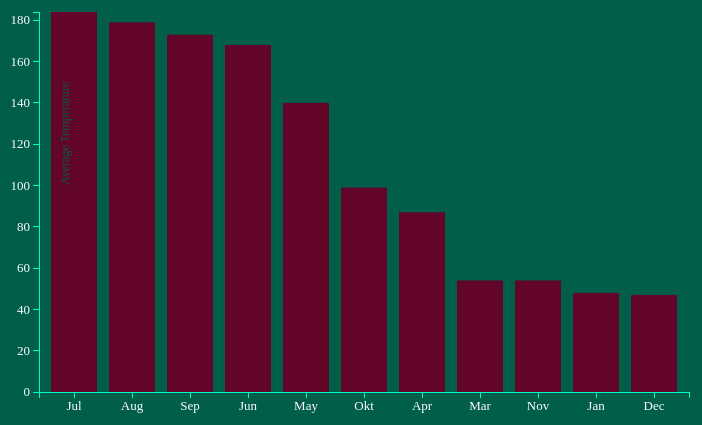
D3 v3 page, settled after 360 driven frames (6 s of simulated time); the page loaded 1 data file(s).


// ── js/barchart.js
/*******************************/
/* Nordin Bouchrit 11050608 ***/
/*****************************/
function load() {

	// define margins 
	var margin = { top: 20, right: 10, bottom: 100, left: 40 },
		width = 700 - margin.right - margin.left,
		height = 500 - margin.top - margin.bottom;

	// define svg
	var svg = d3.select("body")
		.append("svg")
		// group attributes together
		.attr ({
			"width": width + margin.right + margin.left,
			"height":height + margin.top + margin.bottom
		})
			.append("g")
				.attr("transform", "translate(" + margin.left + ',' + margin.right + ')');

	// define the x y scales
	var xScale = d3.scale.ordinal()
		.rangeRoundBands([0,width], 0.2, 0.2);
		
	var yScale = d3.scale.linear()
		// make sure the height goes upwards in stead of top to bottom
		.range([height, 0]);

	// define x and y axis
	var xAxis = d3.svg.axis()
		.scale(xScale)
		.orient("bottom");

	var yAxis = d3.svg.axis()
		.scale(yScale)
		.orient("left");


	//import the data
	d3.csv("KNMIDATA2016.csv", function(error, data){
		
		// check for errors
		if(error) console.log("Error: data not loaded")

		// convert data in proper format
		data.forEach(function(d) {
			d.temp = +d.temp;
			d.month = d.month;
		});

		// sort the data for design purposes
		data.sort(function(a,b) {
			return b.temp - a.temp;

		});

		// the data loaded one empty "NaN" value at the end of my array
		// I couldn't find the reason why this happened so I popped it
		data.pop();		

		// specify the domains of xscale yscale
		xScale.domain(data.map(function(d) { return d.month; }) );
		yScale.domain([0, d3.max(data, function(d) { return d.temp; }) ] );

		// draw the bars
		svg.selectAll("rect")
			.data(data)
			.enter()
			.append("rect")
			.attr({
				"x": function(d) { return xScale(d.month); },
				"y": function(d) { return yScale (d.temp); },
				"width": xScale.rangeBand(),
				"height": function(d) { return height - yScale(d.temp); }
			})
			.attr("class", "barcolor");

		// lable the bars
		svg.selectAll("text")
			.data(data)
			.enter()
			.append("text")
			.text(function (d) { return d.temp; })
			.attr("x", function(d) { return xScale(d.month) + xScale.rangeBand() / 2; })
			.attr("y", function(d) { return yScale (d.temp) + 20; })
			.attr("class", "tempcolor")
			.style("text-anchor", "middle");

		// draw xAxis
		svg.append("g")
			.attr("class", "x axis")
			.attr("transform", "translate(0," + height + ")")
			.call(xAxis)
			.style("font-size", "13px")
			.style("fill", "#fff");

		// draw yAxis
		svg.append("g")
			.attr("class", "y axis")
			.call(yAxis)
			.style("font-size", "13px")
			.style("fill", "#fff")
			// name the yAxis
			.append("text")
			.attr("transform", "rotate(-90)")
			.style("text-anchor", "end")
			.attr("y", 30)
			.attr("x", -70)
			.style("font-size", "12px")
			.style("fill", "#005e49")
			.text("Average Temperature");

	});
}


/* Used sources: 

https://stackoverflow.com/questions/10893004/d3-transform-scale-and-translate
https://github.com/d3/d3-3.x-api-reference/blob/master/API-Reference.md
https://www.w3schools.com/jsref/jsref_pop.asp
https://bost.ocks.org/mike/bar/
https://bost.ocks.org/mike/bar/2/
https://bost.ocks.org/mike/bar/3/

*/ 










### data: KNMIDATA2016.csv
month, temp
Jan, 48
Feb, 45
Mar, 54
Apr, 87
May, 140
Jun, 168
Jul, 184
Aug, 179
Sep, 173
Okt, 99
Nov, 54
Dec, 47